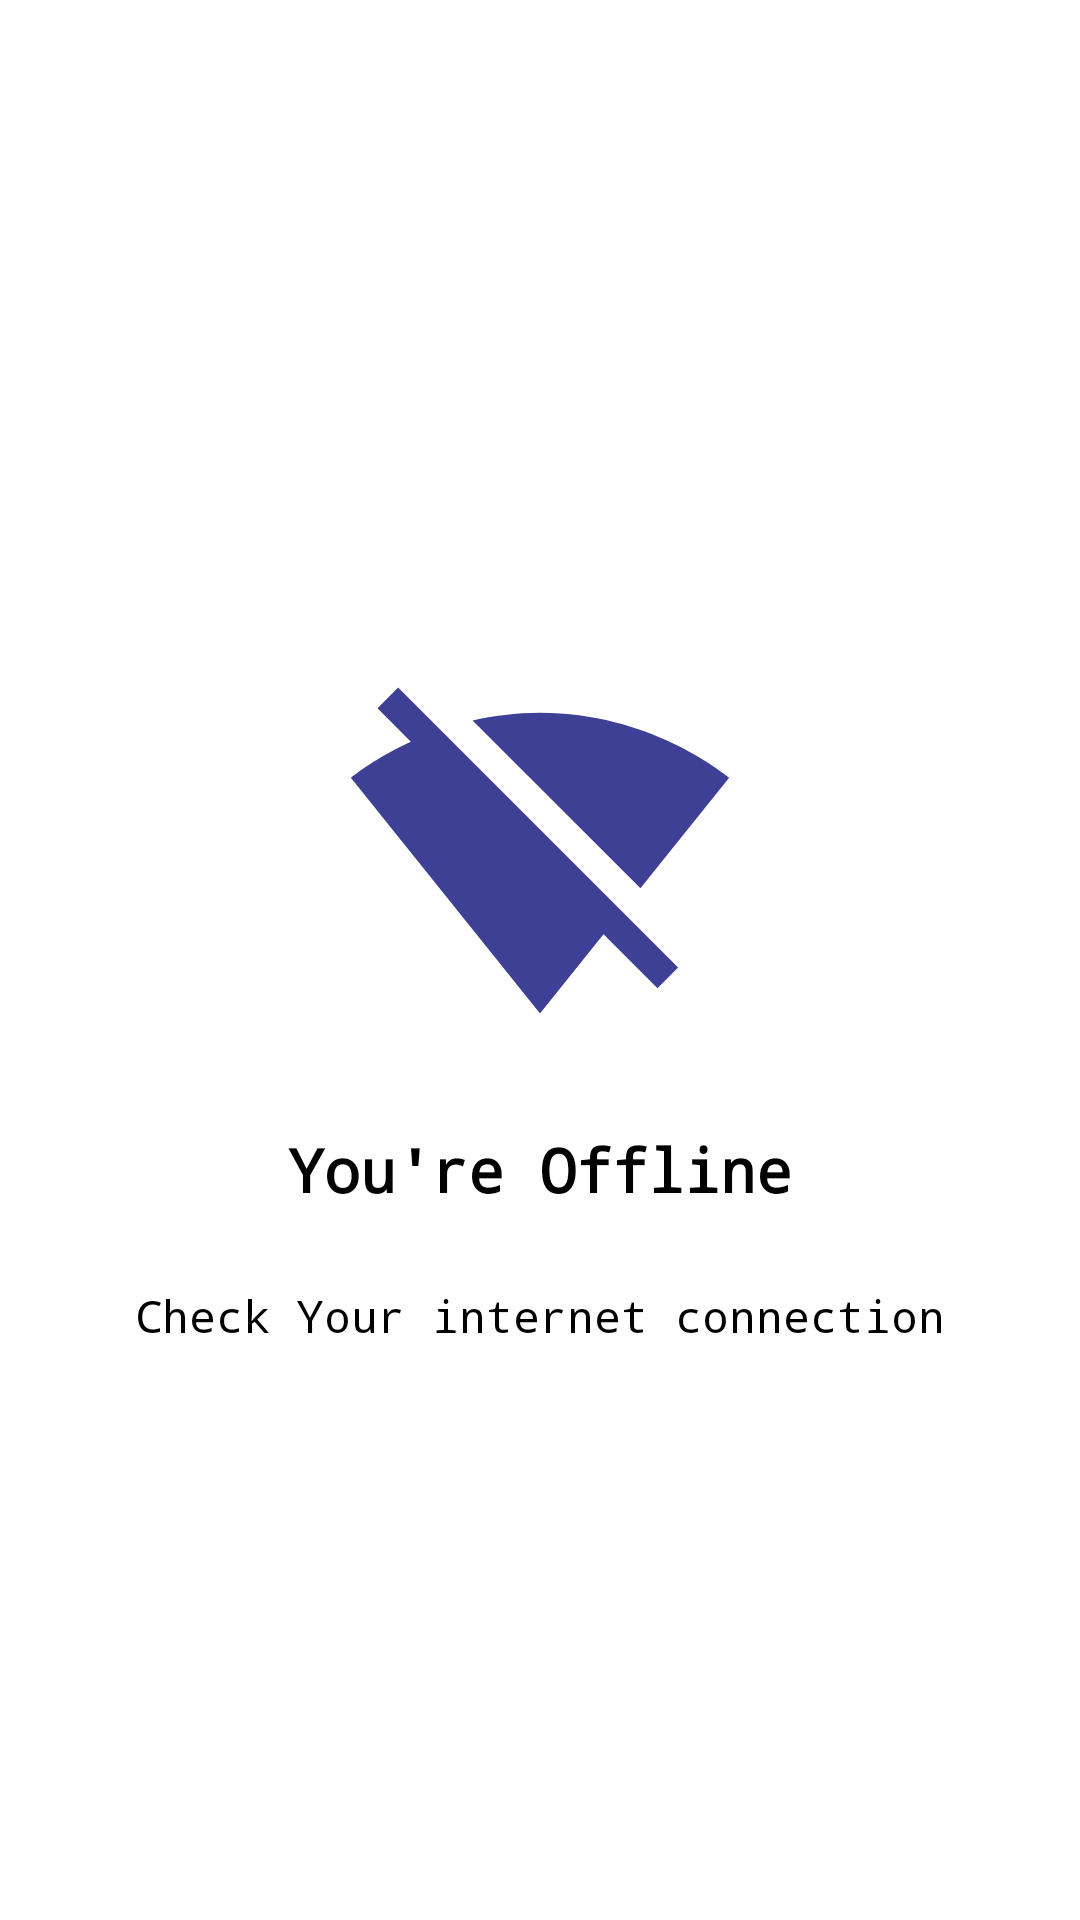

Reconstruct the res/layout file that produces this screen, plus the resources it refers to.
<!-- AndroidManifest.xml: application theme Theme.HardyApplicationTest -->
<!-- res/layout/activity_offline.xml -->
<?xml version="1.0" encoding="utf-8"?>
<RelativeLayout
    xmlns:android="http://schemas.android.com/apk/res/android"
    xmlns:tools="http://schemas.android.com/tools"
    android:layout_width="match_parent"
    android:layout_height="match_parent">

    <LinearLayout
        android:gravity="center"
        android:orientation="vertical"
        android:layout_width="match_parent"
        android:layout_height="match_parent">

        <ImageView
            android:layout_marginTop="50dp"
            android:layout_gravity="center_horizontal"
            android:src="@drawable/ic_wifi_off"
            android:layout_width="130dp"
            android:layout_height="130dp"
            tools:ignore="MissingConstraints" />

        <TextView
            android:padding="5dp"
            android:fontFamily="monospace"
            android:textColor="#000"
            android:layout_marginTop="20dp"
            android:gravity="center"
            android:textSize="20dp"
            android:textStyle="bold"
            android:text="You're Offline"
            android:layout_width="match_parent"
            android:layout_height="wrap_content"/>

        <TextView
            android:fontFamily="monospace"
            android:textColor="#000"
            android:layout_marginTop="20dp"
            android:layout_margin="20dp"
            android:gravity="center"
            android:textSize="15sp"
            android:text="Check Your internet connection"
            android:layout_width="match_parent"
            android:layout_height="wrap_content"/>

    </LinearLayout>
</RelativeLayout>
<!-- resources referenced by this layout -->
<resources>
  <!-- drawable ic_wifi_off (drawable) -->
  <vector android:height="24dp" android:tint="#3E4095"
      android:viewportHeight="24.0" android:viewportWidth="24.0"
      android:width="24dp" xmlns:android="http://schemas.android.com/apk/res/android">
      <path android:fillColor="#FF000000" android:pathData="M23.64,7c-0.45,-0.34 -4.93,-4 -11.64,-4 -1.5,0 -2.89,0.19 -4.15,0.48L18.18,13.8 23.64,7zM17.04,15.22L3.27,1.44 2,2.72l2.05,2.06C1.91,5.76 0.59,6.82 0.36,7l11.63,14.49 0.01,0.01 0.01,-0.01 3.9,-4.86 3.32,3.32 1.27,-1.27 -3.46,-3.46z"/>
  </vector>
  <style name="Theme.HardyApplicationTest" parent="Theme.MaterialComponents.DayNight.DarkActionBar">
          
          <item name="colorPrimary">@color/purple_500</item>
          <item name="colorPrimaryVariant">@color/purple_700</item>
          <item name="colorOnPrimary">@color/white</item>
          
          <item name="colorSecondary">@color/teal_200</item>
          <item name="colorSecondaryVariant">@color/teal_700</item>
          <item name="colorOnSecondary">@color/black</item>
          
          <item name="android:statusBarColor" tools:targetApi="l">?attr/colorPrimaryVariant</item>
          
      </style>
  <color name="purple_500">#FF3700B3</color>
  <color name="purple_700">#FF3700B3</color>
  <color name="white">#FFFFFFFF</color>
  <color name="teal_200">#FF03DAC5</color>
  <color name="teal_700">#FF018786</color>
  <color name="black">#FF000000</color>
</resources>
